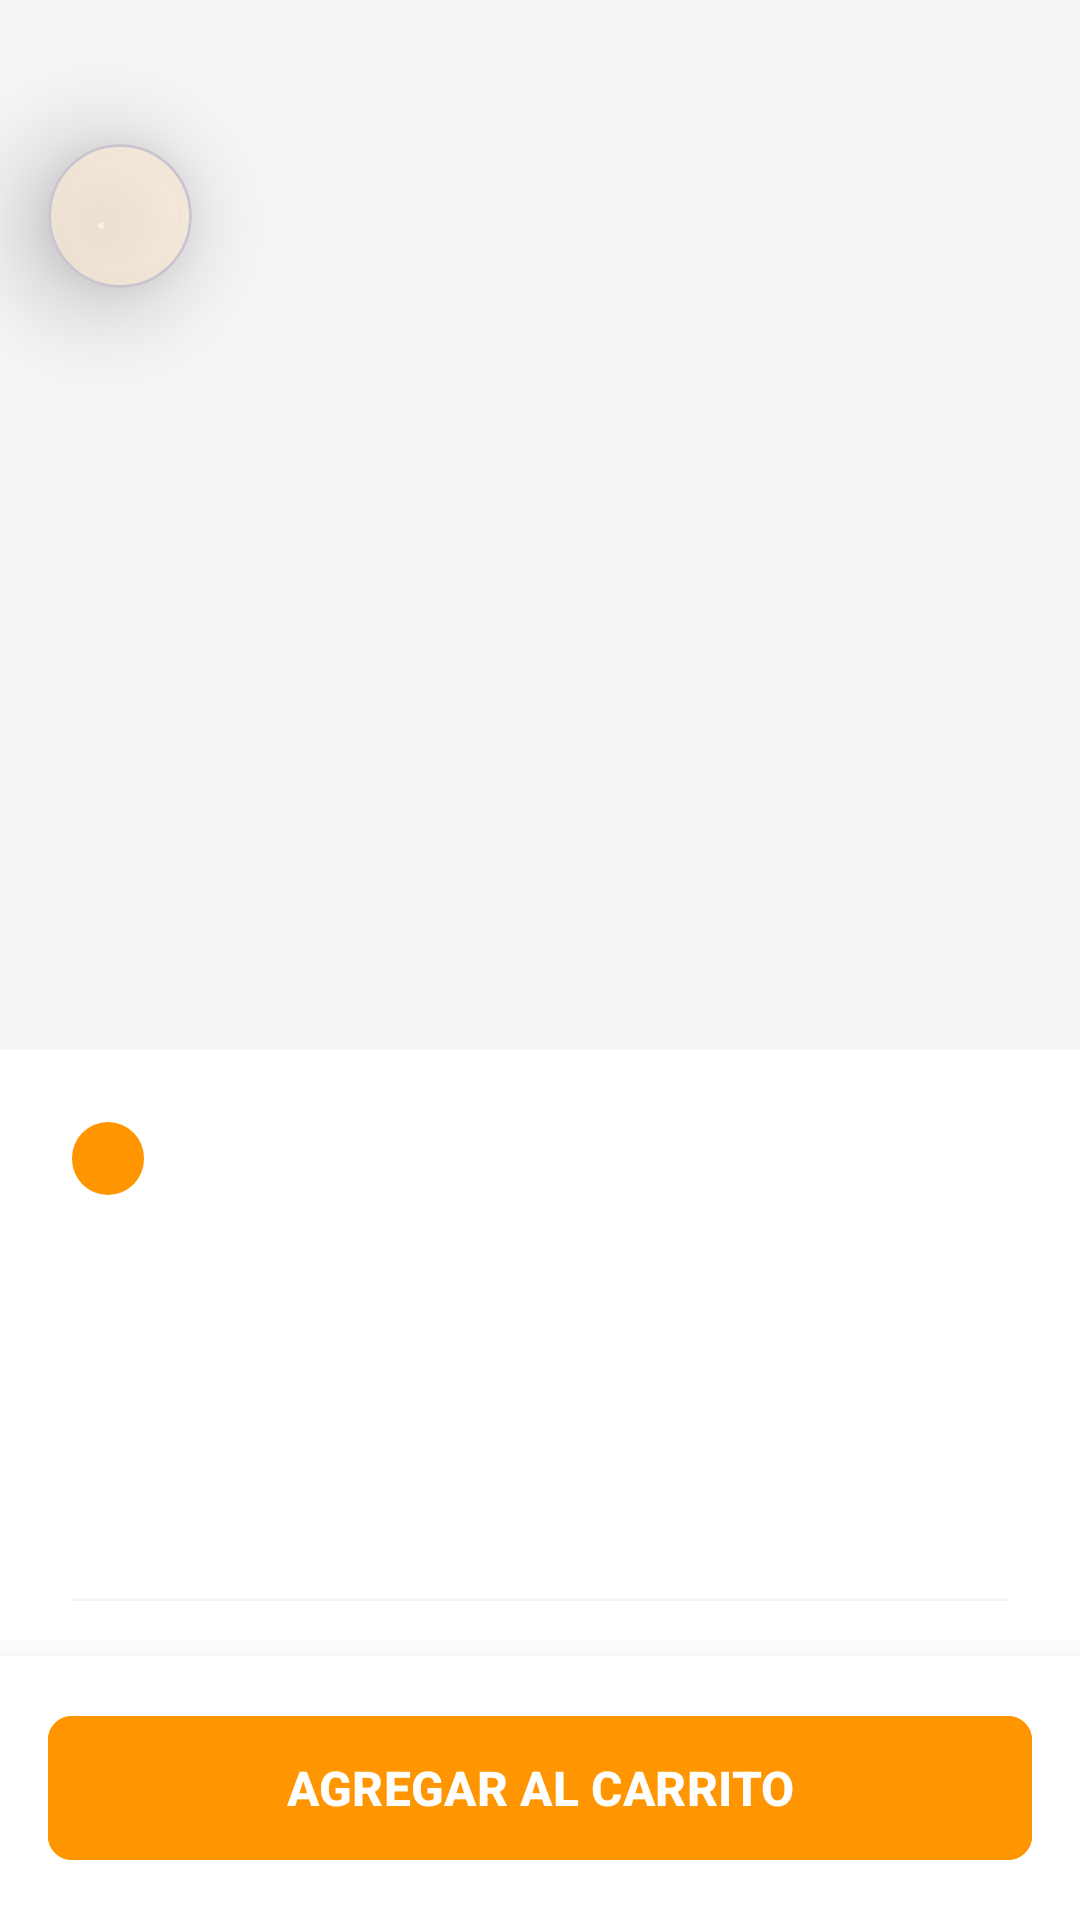

Write the Android layout XML for this screen, with the resource values it uses.
<!-- AndroidManifest.xml: application theme Theme.MyApplication -->
<!-- res/layout/activity_product_detail.xml -->
<?xml version="1.0" encoding="utf-8"?>
<androidx.coordinatorlayout.widget.CoordinatorLayout xmlns:android="http://schemas.android.com/apk/res/android"
    xmlns:app="http://schemas.android.com/apk/res-auto"
    xmlns:tools="http://schemas.android.com/tools"
    android:layout_width="match_parent"
    android:layout_height="match_parent"
    android:background="@color/white"
    tools:context=".ProductDetailActivity">

    <com.google.android.material.appbar.AppBarLayout
        android:id="@+id/appBarLayout"
        android:layout_width="match_parent"
        android:layout_height="350dp"
        android:theme="@style/ThemeOverlay.AppCompat.Dark.ActionBar">

        <com.google.android.material.appbar.CollapsingToolbarLayout
            android:id="@+id/collapsingToolbar"
            android:layout_width="match_parent"
            android:layout_height="match_parent"
            app:contentScrim="?attr/colorPrimary"
            app:layout_scrollFlags="scroll|exitUntilCollapsed"
            app:titleEnabled="false">

            <ImageView
                android:id="@+id/detailProductImage"
                android:layout_width="match_parent"
                android:layout_height="match_parent"
                android:scaleType="centerCrop"
                android:background="@color/lightGray"
                app:layout_collapseMode="parallax" />

            <androidx.appcompat.widget.Toolbar
                android:id="@+id/toolbar"
                android:layout_width="match_parent"
                android:layout_height="?attr/actionBarSize"
                app:layout_collapseMode="pin" />

        </com.google.android.material.appbar.CollapsingToolbarLayout>
    </com.google.android.material.appbar.AppBarLayout>

    <androidx.core.widget.NestedScrollView
        android:layout_width="match_parent"
        android:layout_height="match_parent"
        app:layout_behavior="@string/appbar_scrolling_view_behavior">

        <LinearLayout
            android:layout_width="match_parent"
            android:layout_height="wrap_content"
            android:orientation="vertical"
            android:padding="24dp">

            <TextView
                android:id="@+id/detailProductCategory"
                android:layout_width="wrap_content"
                android:layout_height="wrap_content"
                android:background="@drawable/category_badge"
                android:paddingHorizontal="12dp"
                android:paddingVertical="4dp"
                android:textColor="@color/white"
                android:textSize="12sp"
                android:textStyle="bold"
                tools:text="MANGA" />

            <TextView
                android:id="@+id/detailProductName"
                android:layout_width="match_parent"
                android:layout_height="wrap_content"
                android:layout_marginTop="12dp"
                android:textColor="@color/textPrimary"
                android:textSize="26sp"
                android:textStyle="bold"
                tools:text="Nombre del Producto" />

            <TextView
                android:id="@+id/detailProductPrice"
                android:layout_width="match_parent"
                android:layout_height="wrap_content"
                android:layout_marginTop="8dp"
                android:textColor="@color/primaryOrange"
                android:textSize="24sp"
                android:textStyle="bold"
                tools:text="$99.99" />

            <TextView
                android:id="@+id/detailProductStock"
                android:layout_width="match_parent"
                android:layout_height="wrap_content"
                android:layout_marginTop="4dp"
                android:textColor="@color/textSecondary"
                android:textSize="14sp"
                tools:text="Stock disponible: 15" />

            <View
                android:layout_width="match_parent"
                android:layout_height="1dp"
                android:layout_marginTop="24dp"
                android:layout_marginBottom="24dp"
                android:background="@color/lightGray" />

            <TextView
                android:layout_width="match_parent"
                android:layout_height="wrap_content"
                android:text="Descripción"
                android:textColor="@color/textPrimary"
                android:textSize="18sp"
                android:textStyle="bold" />

            <TextView
                android:id="@+id/detailProductDescription"
                android:layout_width="match_parent"
                android:layout_height="wrap_content"
                android:layout_marginTop="12dp"
                android:lineSpacingExtra="6dp"
                android:textColor="@color/textSecondary"
                android:textSize="16sp"
                tools:text="Esta es una descripción detallada del producto que puede ocupar varias líneas para que el usuario pueda leer todo lo necesario antes de comprar." />

            <View
                android:layout_width="match_parent"
                android:layout_height="1dp"
                android:layout_marginTop="24dp"
                android:layout_marginBottom="24dp"
                android:background="@color/lightGray" />

            <LinearLayout
                android:layout_width="match_parent"
                android:layout_height="wrap_content"
                android:gravity="center_vertical"
                android:orientation="horizontal">

                <TextView
                    android:layout_width="0dp"
                    android:layout_height="wrap_content"
                    android:layout_weight="1"
                    android:text="Reseñas"
                    android:textColor="@color/textPrimary"
                    android:textSize="18sp"
                    android:textStyle="bold" />

                <com.google.android.material.button.MaterialButton
                    android:id="@+id/btnWriteReview"
                    style="@style/Widget.MaterialComponents.Button.TextButton"
                    android:layout_width="wrap_content"
                    android:layout_height="wrap_content"
                    android:text="ESCRIBIR RESEÑA"
                    android:textColor="@color/primaryOrange"
                    android:textSize="12sp"
                    android:textStyle="bold" />
            </LinearLayout>

            <TextView
                android:id="@+id/emptyReviewsText"
                android:layout_width="match_parent"
                android:layout_height="wrap_content"
                android:layout_marginTop="8dp"
                android:text="Aún no hay reseñas para este producto."
                android:textColor="@color/textSecondary"
                android:textSize="14sp"
                android:visibility="gone" />

            <androidx.recyclerview.widget.RecyclerView
                android:id="@+id/reviewsRecyclerView"
                android:layout_width="match_parent"
                android:layout_height="wrap_content"
                android:layout_marginTop="8dp"
                android:nestedScrollingEnabled="false" />

            <Space
                android:layout_width="match_parent"
                android:layout_height="100dp" />

        </LinearLayout>
    </androidx.core.widget.NestedScrollView>

    <com.google.android.material.card.MaterialCardView
        android:layout_width="match_parent"
        android:layout_height="wrap_content"
        android:layout_gravity="bottom"
        app:cardElevation="16dp"
        app:cardCornerRadius="0dp"
        app:strokeWidth="0dp">

        <LinearLayout
            android:layout_width="match_parent"
            android:layout_height="wrap_content"
            android:orientation="horizontal"
            android:padding="16dp"
            android:background="@color/white">

            <com.google.android.material.button.MaterialButton
                android:id="@+id/btnAddToCartDetail"
                android:layout_width="match_parent"
                android:layout_height="56dp"
                android:backgroundTint="@color/primaryOrange"
                android:text="AGREGAR AL CARRITO"
                android:textColor="@color/white"
                android:textSize="16sp"
                android:textStyle="bold"
                app:cornerRadius="8dp" />
        </LinearLayout>

    </com.google.android.material.card.MaterialCardView>

    
    <com.google.android.material.card.MaterialCardView
        android:id="@+id/btnBackContainer"
        android:layout_width="48dp"
        android:layout_height="48dp"
        android:layout_marginStart="16dp"
        android:layout_marginTop="48dp"
        app:cardCornerRadius="24dp"
        app:cardElevation="20dp"
        android:clickable="true"
        android:focusable="true"
        android:layout_gravity="top|start"
        app:cardBackgroundColor="#CCFFFFFF">

        <ImageView
            android:layout_width="match_parent"
            android:layout_height="match_parent"
            android:padding="12dp"
            android:src="@drawable/ic_back"
            app:tint="@color/black"
            android:scaleType="fitCenter" />

    </com.google.android.material.card.MaterialCardView>

</androidx.coordinatorlayout.widget.CoordinatorLayout>
<!-- resources referenced by this layout -->
<resources>
  <color name="black">#1A1A1A</color>
  <color name="lightGray">#F5F5F5</color>
  <color name="primaryOrange">#FF9500</color>
  <color name="textPrimary">#1A1A1A</color>
  <color name="textSecondary">#666666</color>
  <color name="white">#FFFFFF</color>
  <!-- drawable category_badge (drawable) -->
  <?xml version="1.0" encoding="utf-8"?>
  <shape xmlns:android="http://schemas.android.com/apk/res/android"
      android:shape="rectangle">
      <solid android:color="@color/primaryOrange" />
      <corners android:radius="12dp" />
  </shape>
  <style name="Theme.MyApplication" parent="Base.Theme.MyApplication" />
  <style name="Base.Theme.MyApplication" parent="Theme.Material3.DayNight.NoActionBar">
          <item name="colorPrimary">@color/primaryOrange</item>
          <item name="colorOnPrimary">@color/white</item>
          <item name="colorSecondary">@color/black</item>
          <item name="colorOnSecondary">@color/white</item>
          <item name="android:colorBackground">@color/backgroundColor</item>
          <item name="colorSurface">@color/surfaceColor</item>
          <item name="android:textColorPrimary">@color/textPrimary</item>
          <item name="android:textColorHint">@color/textHint</item>
      </style>
  <color name="backgroundColor">#FAFAFA</color>
  <color name="surfaceColor">#FFFFFF</color>
  <color name="textHint">#999999</color>
</resources>
